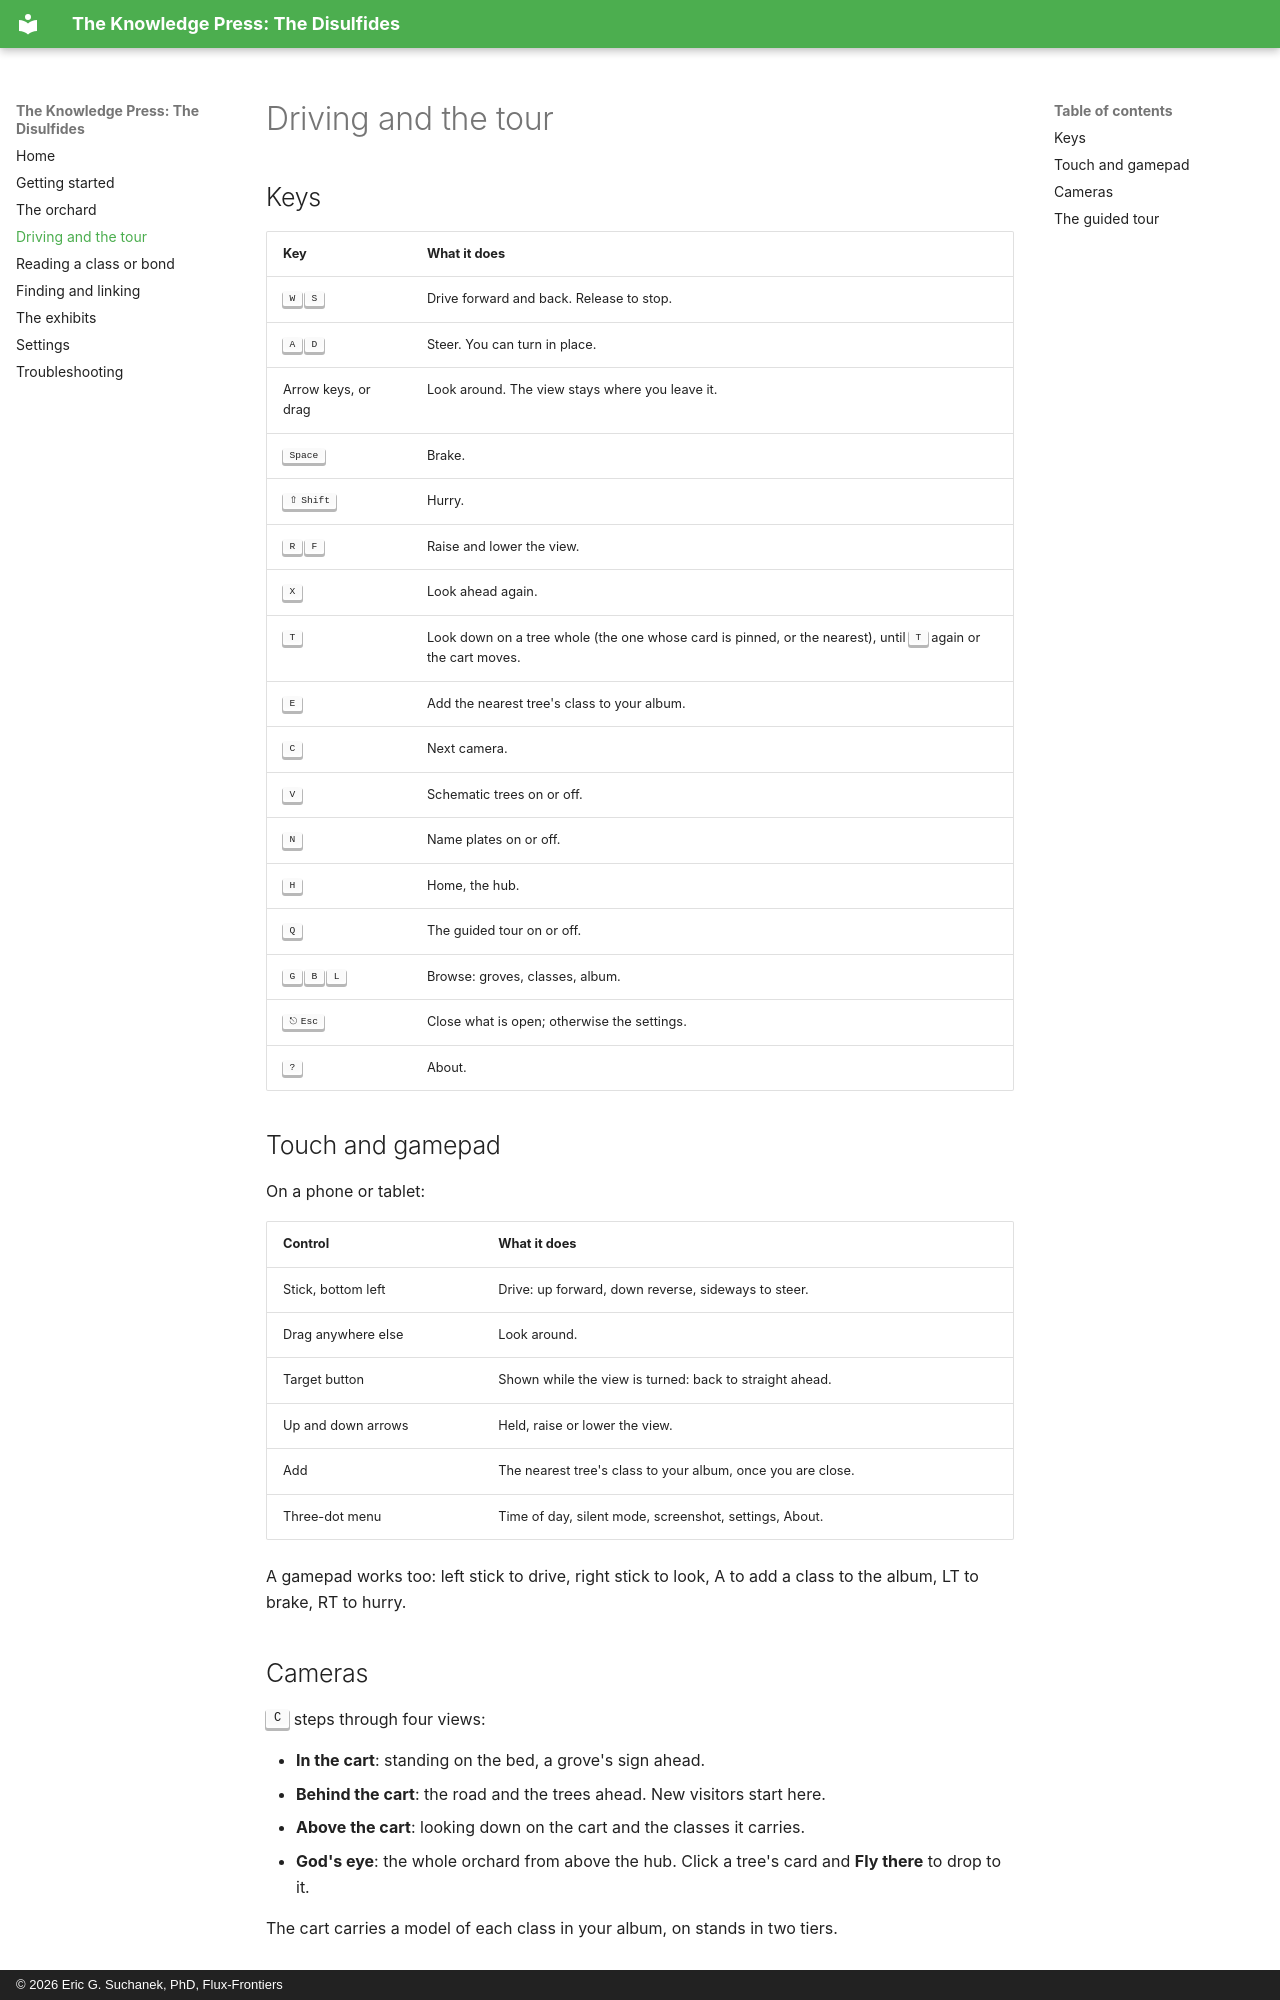

repository: Flux-Frontiers/kpress_disulfide · page: guide/driving/index.html · generator: mkdocs · copyright: © 2026 Eric G. Suchanek, PhD, Flux-Frontiers

# Driving and the tour

## Keys

| Key | What it does |
| --- | --- |
| ++w++ ++s++ | Drive forward and back. Release to stop. |
| ++a++ ++d++ | Steer. You can turn in place. |
| Arrow keys, or drag | Look around. The view stays where you leave it. |
| ++space++ | Brake. |
| ++shift++ | Hurry. |
| ++r++ ++f++ | Raise and lower the view. |
| ++x++ | Look ahead again. |
| ++t++ | Look down on a tree whole (the one whose card is pinned, or the nearest), until ++t++ again or the cart moves. |
| ++e++ | Add the nearest tree's class to your album. |
| ++c++ | Next camera. |
| ++v++ | Schematic trees on or off. |
| ++n++ | Name plates on or off. |
| ++h++ | Home, the hub. |
| ++q++ | The guided tour on or off. |
| ++g++ ++b++ ++l++ | Browse: groves, classes, album. |
| ++esc++ | Close what is open; otherwise the settings. |
| ++question++ | About. |

## Touch and gamepad

On a phone or tablet:

| Control | What it does |
| --- | --- |
| Stick, bottom left | Drive: up forward, down reverse, sideways to steer. |
| Drag anywhere else | Look around. |
| Target button | Shown while the view is turned: back to straight ahead. |
| Up and down arrows | Held, raise or lower the view. |
| Add | The nearest tree's class to your album, once you are close. |
| Three-dot menu | Time of day, silent mode, screenshot, settings, About. |

A gamepad works too: left stick to drive, right stick to look, A to add a
class to the album, LT to brake, RT to hurry.

## Cameras

++c++ steps through four views:

- **In the cart**: standing on the bed, a grove's sign ahead.
- **Behind the cart**: the road and the trees ahead. New visitors start
  here.
- **Above the cart**: looking down on the cart and the classes it carries.
- **God's eye**: the whole orchard from above the hub. Click a tree's card
  and **Fly there** to drop to it.

The cart carries a model of each class in your album, on stands in two
tiers.
